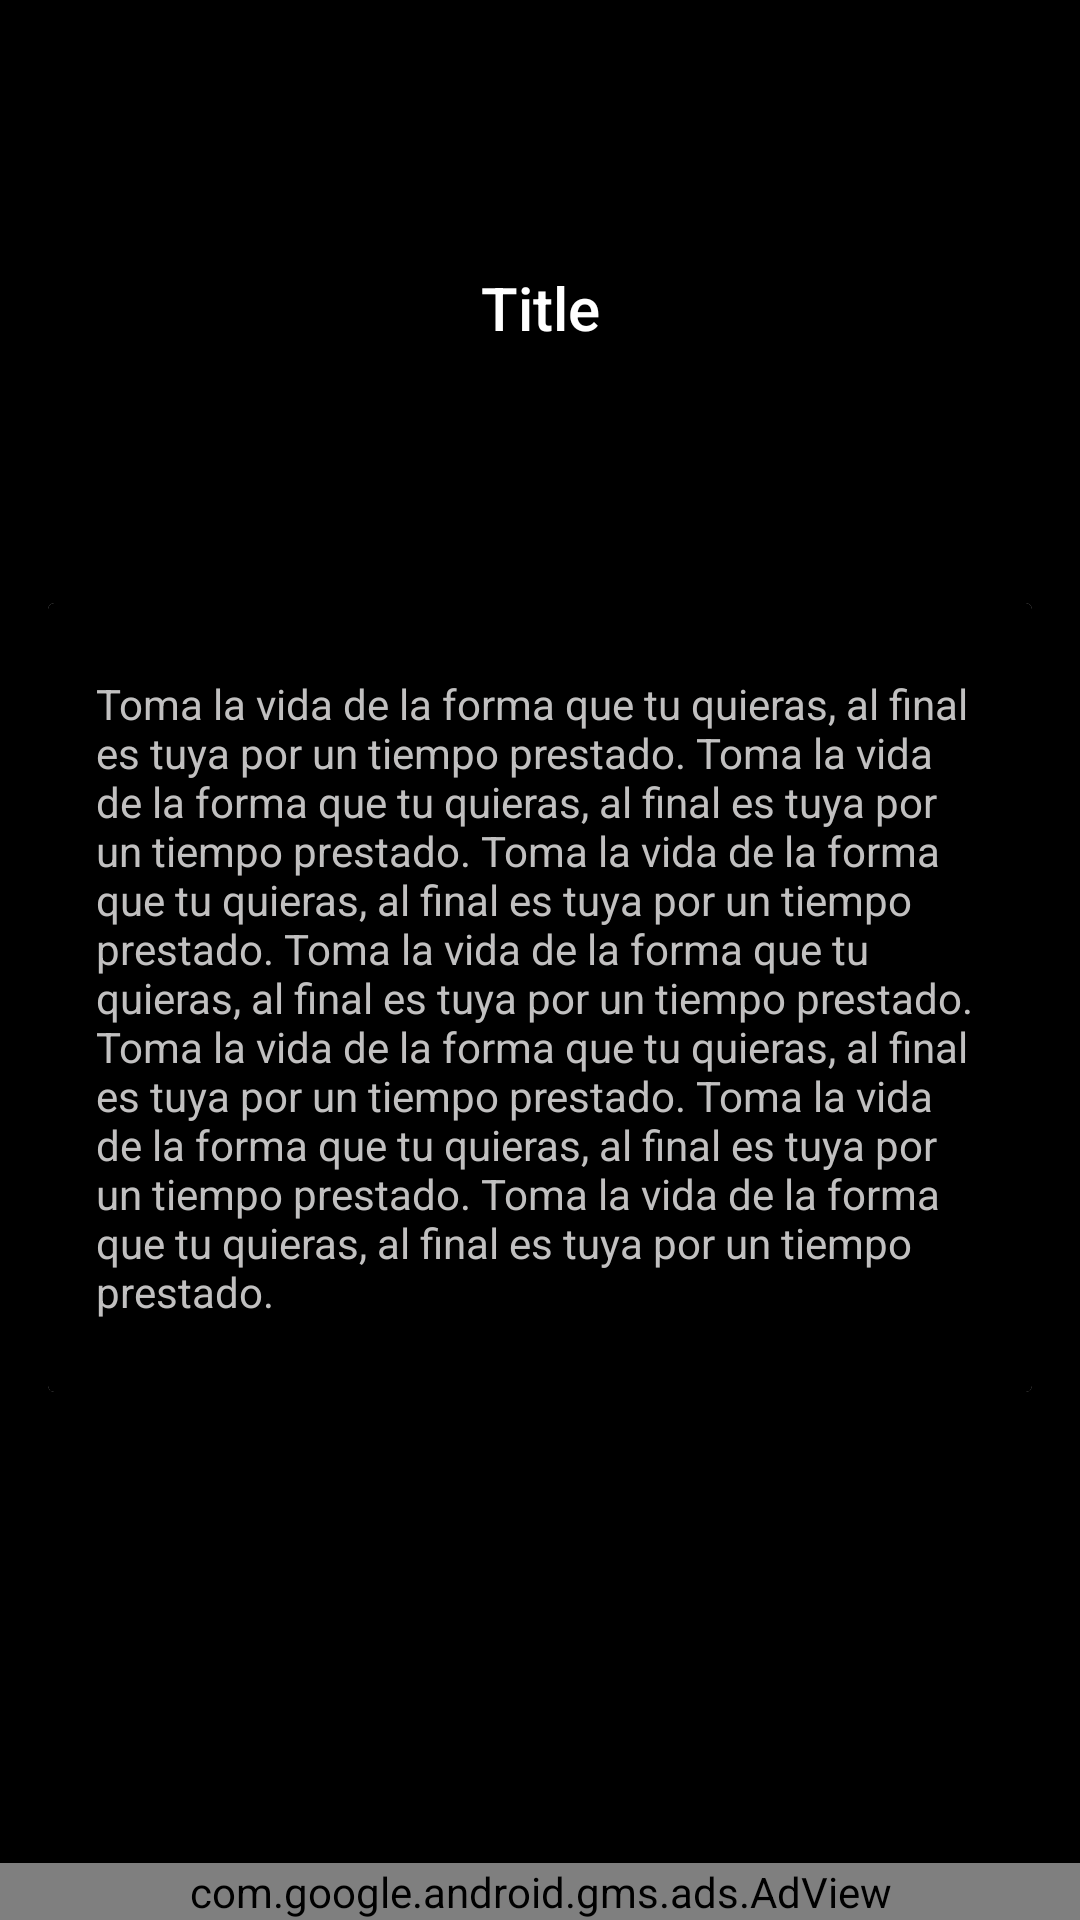

Layout XML and referenced resources for this Android screen:
<!-- AndroidManifest.xml: application theme AppTheme -->
<!-- res/layout/activity_blog_single_acticity.xml -->
<?xml version="1.0" encoding="utf-8"?>
<android.support.design.widget.CoordinatorLayout xmlns:android="http://schemas.android.com/apk/res/android"
    xmlns:app="http://schemas.android.com/apk/res-auto"
    xmlns:tools="http://schemas.android.com/tools"
    xmlns:fab="http://schemas.android.com/apk/res-auto"
    android:id="@+id/coordinator"
    android:layout_width="match_parent"
    android:layout_height="match_parent"
    android:fitsSystemWindows="true"
    android:background="@color/black"
    tools:context="relato.app.dems.com.relato.beta.View.Details.BlogSingleActicity">

    <Button
        android:id="@+id/postRemoveDetails"
        android:background="@color/colorPrimaryDark"
        android:textColor="@color/white"
        android:visibility="gone"
        android:layout_width="match_parent"
        android:layout_height="wrap_content"
        android:layout_alignParentBottom="true"
        android:layout_gravity="bottom"
        android:text="Add Post"/>

    
    <android.support.v4.widget.NestedScrollView
        android:id="@+id/scroll"
        android:layout_width="match_parent"
        android:layout_height="match_parent"
        android:layout_below="@+id/app_bar"
        android:scrollbarThumbVertical="@color/color_details_desc"
        android:scrollbarFadeDuration="10"
        android:scrollbars="vertical"
        app:layout_behavior="@string/appbar_scrolling_view_behavior">

        <LinearLayout
            android:layout_width="match_parent"
            android:layout_height="match_parent"
            android:orientation="vertical"
            android:layout_marginBottom="70dp"
            android:paddingTop="5dp">

            
            <android.support.v7.widget.CardView
                android:layout_width="match_parent"
                android:layout_height="wrap_content"

                android:layout_margin="@dimen/card_margin">

                <LinearLayout
                    style="@style/Widget.CardContent"
                    android:layout_width="match_parent"
                    android:background="@android:color/black"

                    android:layout_height="wrap_content">

                    
                    <TextView

                        android:id="@+id/postDescDetails"
                        android:layout_width="match_parent"
                        android:layout_height="wrap_content"
                        android:textColor="@color/texto_desc_gris"
                        android:text="@string/girl_ipsum" />


                </LinearLayout>

            </android.support.v7.widget.CardView>


        </LinearLayout>

    </android.support.v4.widget.NestedScrollView>


    
    <android.support.design.widget.AppBarLayout
        android:id="@+id/app_bar"
        android:layout_width="match_parent"
        android:layout_height="180dp"
        android:fitsSystemWindows="true"
        android:theme="@style/ThemeOverlay.AppCompat.Dark.ActionBar">

        
        <android.support.design.widget.CollapsingToolbarLayout
            android:id="@+id/collapser"
            android:layout_width="match_parent"
            android:layout_height="match_parent"
            android:fitsSystemWindows="true"
            app:contentScrim="?attr/colorPrimary"
            app:expandedTitleMarginEnd="64dp"
            app:expandedTitleMarginStart="48dp"
            app:layout_scrollFlags="scroll|exitUntilCollapsed">

            
            <ImageView
                android:id="@+id/image_paralax"
                android:layout_width="match_parent"
                android:layout_height="match_parent"
                android:fitsSystemWindows="true"
                android:scaleType="centerCrop"
                app:layout_collapseMode="parallax" />

            
            <android.support.v7.widget.Toolbar xmlns:app="http://schemas.android.com/apk/res-auto"
                android:id="@+id/toolbar"
                android:layout_width="match_parent"
                android:layout_height="?attr/actionBarSize"
                android:background="@android:color/transparent"
                app:layout_collapseMode="pin"
                android:visibility="gone"
                app:popupTheme="@style/ThemeOverlay.AppCompat.Light"
                app:theme="@style/CustomActionBar"
                />

            <FrameLayout
                android:layout_width="match_parent"
                android:background="@color/black"
                android:alpha=".5"
                android:layout_height="match_parent">

            </FrameLayout>




            
            <TextView
                android:id="@+id/postTitleDetails"
                android:layout_width="match_parent"
                android:layout_height="match_parent"
                android:layout_marginTop="25dp"

                app:layout_collapseMode="pin"
                android:padding="20dp"
                android:gravity="center"
                android:layout_gravity="center"
                android:background="@android:color/transparent"
                android:text="Title"
                android:textColor="@color/white"
                android:textAppearance="@style/TextAppearance.AppCompat.Title" />


        </android.support.design.widget.CollapsingToolbarLayout>


    </android.support.design.widget.AppBarLayout>

    <com.github.clans.fab.FloatingActionMenu
        android:id="@+id/menu_floatingAction"
        android:visibility="gone"
        android:layout_width="match_parent"
        android:layout_height="match_parent"
        android:layout_alignParentBottom="true"
        android:layout_alignParentRight="true"
        android:layout_marginRight="0dp"
        android:layout_marginBottom="0dp"
        android:layout_marginLeft="0dp"
        android:layout_marginTop="0dp"
        android:paddingBottom="10dp"
        android:paddingRight="10dp"

        fab:menu_labels_style="@style/MenuLabelsStyle"
        fab:menu_labels_showAnimation="@anim/jump_from_down"
        fab:menu_labels_hideAnimation="@anim/jump_to_down"
        fab:menu_animationDelayPerItem="0"
        fab:menu_shadowColor="#444"
        fab:menu_colorNormal="@color/black"
        fab:menu_colorPressed="@color/black"
        fab:menu_colorRipple="@color/black"
        fab:menu_labels_ellipsize="end"
        fab:menu_labels_singleLine="true">

        <com.github.clans.fab.FloatingActionButton
            android:id="@+id/faba"
            android:layout_width="wrap_content"
            android:layout_height="wrap_content"
            android:src="@mipmap/ic_share"
            android:onClick="share"
            fab:fab_label="Compartir"
            style="@style/MenuButtonsStyle" />

        <com.github.clans.fab.FloatingActionButton
            android:id="@+id/fabscoreBlogDetails"
            android:layout_width="wrap_content"
            android:layout_height="wrap_content"
            android:src="@mipmap/ic_star_half"
            android:onClick="scoreBlogDetails"
            fab:fab_label="Calificar"
            style="@style/MenuButtonsStyle" />

        <com.github.clans.fab.FloatingActionButton
            android:id="@+id/fabStatusMusic"
            android:layout_width="wrap_content"
            android:layout_height="wrap_content"

            android:onClick="onclickFabStatusMusic"
            android:src="@mipmap/ic_stop"
            fab:fab_label="Sonido de Fondo"
            style="@style/MenuButtonsStyle" />

        <com.github.clans.fab.FloatingActionButton
            android:id="@+id/fab2"
            android:layout_width="wrap_content"
            android:layout_height="wrap_content"
            android:src="@mipmap/is_scale"
            android:onClick="letraMas"
            fab:fab_label="A+"
            style="@style/MenuButtonsStyle" />


    </com.github.clans.fab.FloatingActionMenu>

    
    <android.support.design.widget.FloatingActionButton
        android:id="@+id/fabPlay"
        android:layout_width="@dimen/size_fab"
        android:layout_height="@dimen/size_fab"
        android:layout_margin="@dimen/fab_margin"
        android:src="@mipmap/ic_play"

        android:visibility="gone"
        app:borderWidth="0dp"

        app:layout_anchor="@id/app_bar"
        app:layout_anchorGravity="bottom|right|end" />
    

    <com.google.android.gms.ads.AdView
        xmlns:ads="http://schemas.android.com/apk/res-auto"
        android:id="@+id/adView"
        android:layout_width="match_parent"
        android:layout_height="wrap_content"
        android:layout_gravity="bottom"
        android:layout_alignParentBottom="true"
        ads:adSize="BANNER"
        ads:adUnitId="ca-app-pub-2031757066481790/4821023989">
    </com.google.android.gms.ads.AdView>

    <android.support.design.widget.FloatingActionButton
        android:id="@+id/fabPause"
        android:layout_width="@dimen/size_fab"
        android:layout_height="@dimen/size_fab"
        android:layout_margin="@dimen/fab_margin"
        android:src="@mipmap/ic_stop"
        android:visibility="gone"
        app:borderWidth="0dp"
        android:onClick="onClickPause"
        app:layout_anchor="@id/app_bar"
        app:layout_anchorGravity="bottom|right|end" />
</android.support.design.widget.CoordinatorLayout>
<!-- resources referenced by this layout -->
<resources>
  <color name="black">#000000</color>
  <color name="colorPrimaryDark">#000000</color>
  <color name="color_details_desc">#c1c0c0</color>
  <color name="texto_desc_gris">#c1c0c0</color>
  <color name="white">#FFf</color>
  <dimen name="card_margin">16dp</dimen>
  <dimen name="fab_margin">16dp</dimen>
  <dimen name="size_fab">56dp</dimen>
  <!-- mipmap ic_star_half: png bitmap (mipmap-hdpi, 2374 bytes) -->
  <string name="girl_ipsum">
          Toma la vida de la forma que tu quieras, al final es tuya por un tiempo prestado.
          Toma la vida de la forma que tu quieras, al final es tuya por un tiempo prestado.
          Toma la vida de la forma que tu quieras, al final es tuya por un tiempo prestado.
          Toma la vida de la forma que tu quieras, al final es tuya por un tiempo prestado.
          Toma la vida de la forma que tu quieras, al final es tuya por un tiempo prestado.
          Toma la vida de la forma que tu quieras, al final es tuya por un tiempo prestado.
          Toma la vida de la forma que tu quieras, al final es tuya por un tiempo prestado.
  
      </string>
  <style name="CustomActionBar" parent="@style/ThemeOverlay.AppCompat.Dark.ActionBar">
          <item name="android:windowActionBarOverlay">true</item>
          
          <item name="windowActionBarOverlay">true</item>
      </style>
  <style name="MenuButtonsStyle">
          <item name="fab_size">mini</item>
          <item name="fab_showAnimation">@anim/jump_from_down</item>
          <item name="fab_hideAnimation">@anim/jump_to_down</item>
          <item name="fab_shadowColor">#444</item>
          <item name="fab_colorNormal">@color/black</item>
          <item name="fab_colorPressed">@color/black</item>
          <item name="fab_colorRipple">@color/black</item>
      </style>
  <style name="MenuLabelsStyle">
          <item name="android:background">@drawable/fab_label_background</item>
          <item name="android:textColor">#FFFFFF</item>
          <item name="android:textSize">14sp</item>
          <item name="android:maxLines">2</item>
          <item name="android:ellipsize">end</item>
      </style>
  <style name="Widget.CardContent" parent="android:Widget">
          <item name="android:paddingLeft">16dp</item>
          <item name="android:paddingRight">16dp</item>
          <item name="android:paddingTop">24dp</item>
          <item name="android:paddingBottom">24dp</item>
          <item name="android:orientation">vertical</item>
      </style>
  <style name="AppTheme" parent="Theme.AppCompat.Light.NoActionBar">
          
          <item name="colorPrimary">@color/colorPrimary</item>
          <item name="colorPrimaryDark">@color/colorPrimaryDark</item>
          <item name="colorAccent">@color/colorAccent</item>
      </style>
  <color name="colorPrimary">#000000</color>
  <color name="colorAccent">#eee</color>
</resources>
